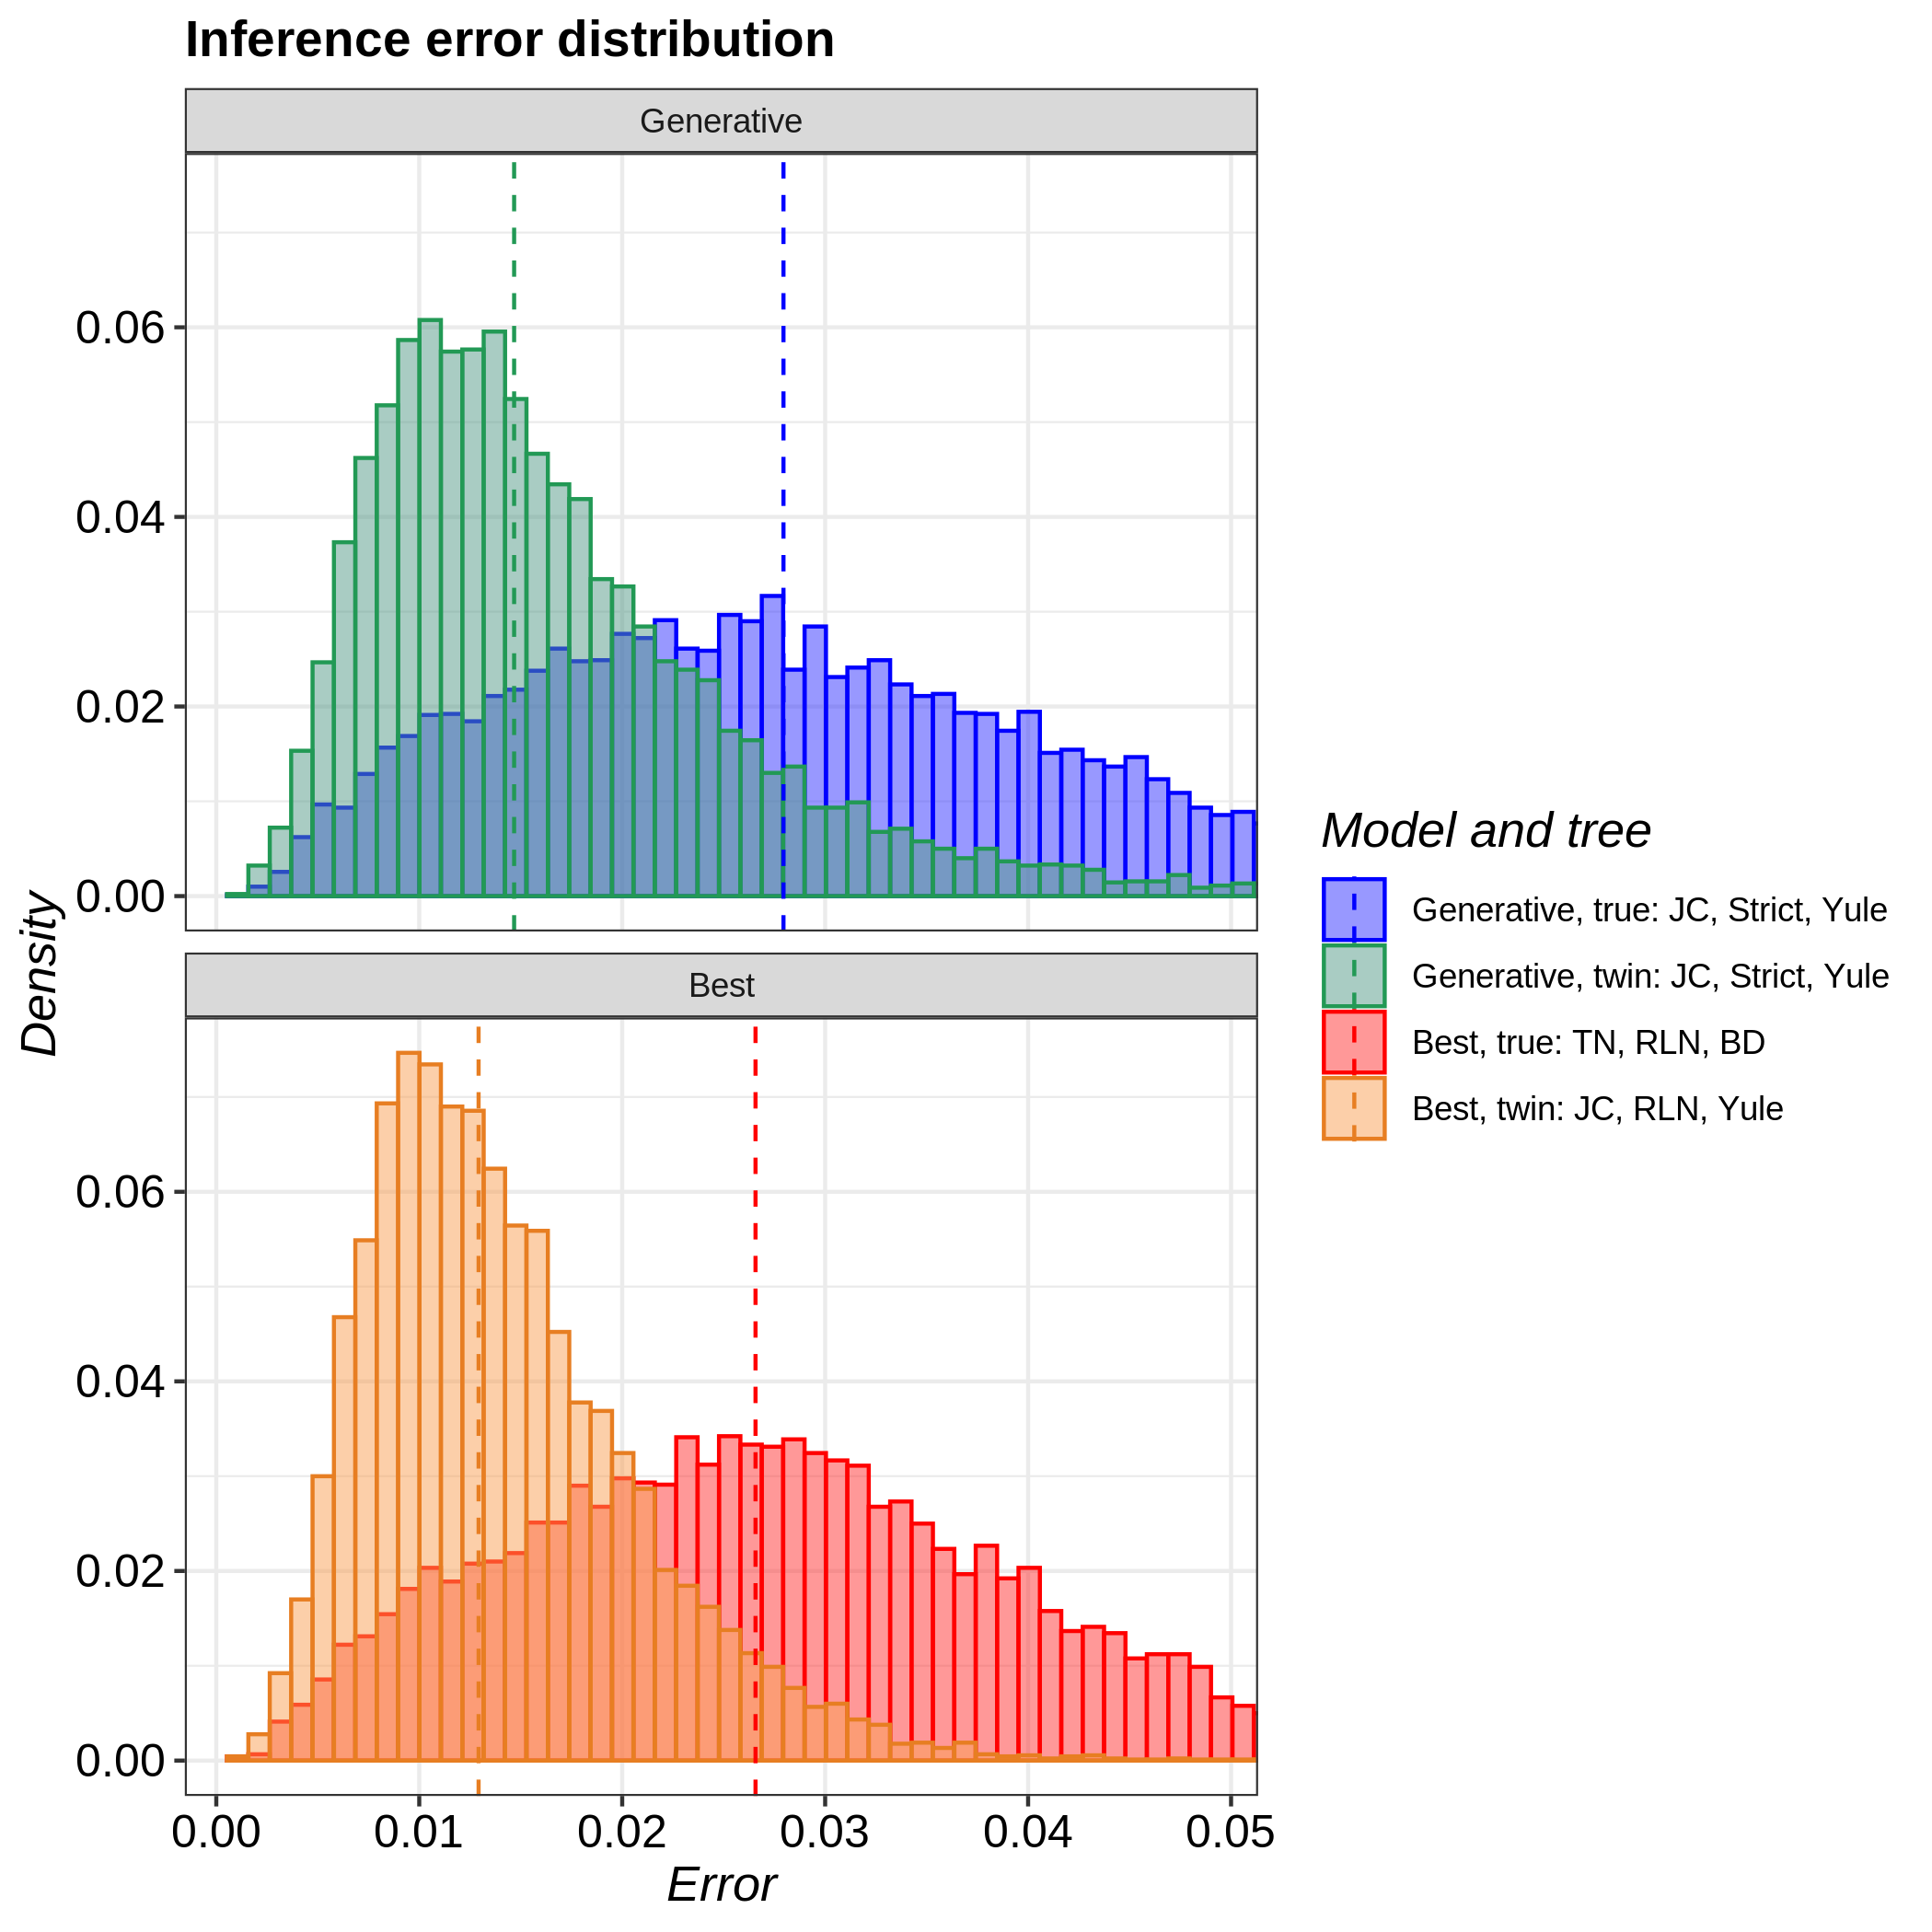

Data behind this chart, as committed beside it:
tree, inference_model, inference_model_weight, site_model, clock_model, tree_prior, error_1, error_2, error_3, error_4, error_5, error_6, error_7, error_8, error_9, error_10, error_11, error_12, error_13, error_14, error_15, error_16, error_17, error_18
true, generative, NA, JC69, strict, yule, 0.02338, 0.02966, 0.03675, 0.0262, 0.04603, 0.01458, 0.04958, 0.006344, 0.02939, 0.04071, 0.007174, 0.01849, 0.033, 0.03746, 0.06456, 0.01369, 0.006117, 0.01217
true, candidate, 0.9836, TN93, relaxed_log_normal, birth_death, 0.03556, 0.02499, 0.02937, 0.0303, 0.02227, 0.05556, 0.02691, 0.03643, 0.02579, 0.0516, 0.02678, 0.02281, 0.02107, 0.009678, 0.03174, 0.03331, 0.02303, 0.02848
twin, generative, NA, JC69, strict, yule, 0.01834, 0.00168, 0.01379, 0.01373, 0.006021, 0.01897, 0.01302, 0.01177, 0.02086, 0.00902, 0.02541, 0.01023, 0.01813, 0.007064, 0.02127, 0.01069, 0.01898, 0.01213
twin, candidate, 0.3885, JC69, relaxed_log_normal, yule, 0.01521, 0.01783, 0.02841, 0.02679, 0.007335, 0.009855, 0.0178, 0.02275, 0.00607, 0.01341, 0.01641, 0.01269, 0.0174, 0.01449, 0.02451, 0.007942, 0.005759, 0.01419
